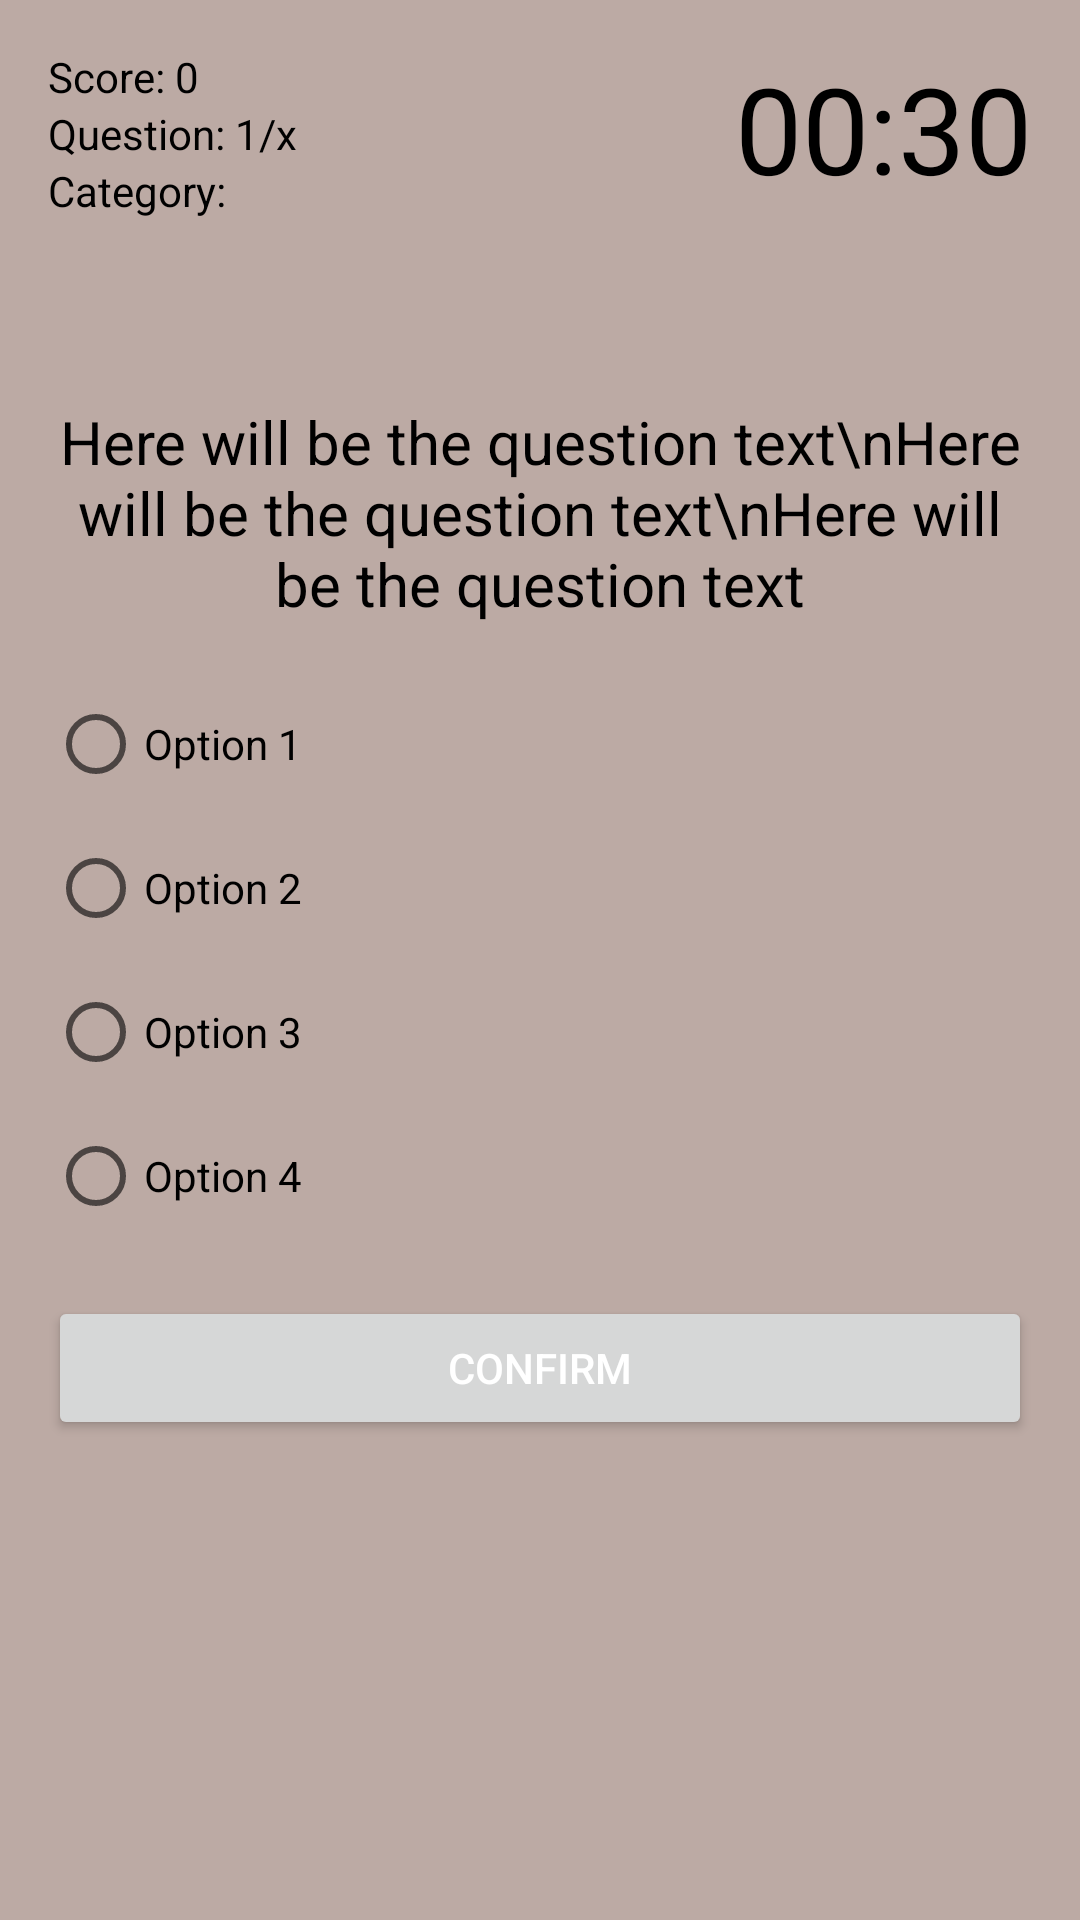

This screen was rendered from an Android layout file. Write that file and the resources it references.
<!-- AndroidManifest.xml: application theme Theme.EducationalITQuizApp -->
<!-- res/layout/activity_quiz.xml -->
<?xml version="1.0" encoding="utf-8"?>
<RelativeLayout xmlns:android="http://schemas.android.com/apk/res/android"
    xmlns:app="http://schemas.android.com/apk/res-auto"
    xmlns:tools="http://schemas.android.com/tools"
    android:layout_width="match_parent"
    android:layout_height="match_parent"
    android:background="@color/colorBackground"
    android:padding="16dp"
    tools:context=".QuizActivity">

    <TextView
        android:id="@+id/text_view_score"
        android:layout_width="wrap_content"
        android:layout_height="wrap_content"
        android:text="Score: 0"
        android:textColor="@android:color/black"
        android:freezesText="true"/>

    <TextView
        android:id="@+id/text_view_question_count"
        android:layout_width="wrap_content"
        android:layout_height="wrap_content"
        android:layout_below="@id/text_view_score"
        android:text="Question: 1/x"
        android:textColor="@android:color/black"
        android:freezesText="true"/>

    <TextView
        android:id="@+id/text_view_difficulty"
        android:layout_width="wrap_content"
        android:layout_height="wrap_content"
        android:layout_below="@id/text_view_question_count"
        android:text="Category: "
        android:textColor="@android:color/black"
        android:freezesText="true"/>

    <TextView
        android:id="@+id/text_view_countdown"
        android:layout_width="wrap_content"
        android:layout_height="wrap_content"
        android:layout_alignParentEnd="true"
        android:text="00:30"
        android:textColor="@android:color/black"
        android:textSize="40sp"
        android:freezesText="true"/>

    <TextView
        android:id="@+id/text_view_question"
        android:layout_width="match_parent"
        android:layout_height="wrap_content"
        android:layout_above="@id/radio_group"
        android:layout_marginBottom="16dp"
        android:text="Here will be the question text\nHere will be the question text\nHere will be the question text"
        android:textAlignment="center"
        android:textColor="@android:color/black"
        android:textSize="20sp" />

    <RadioGroup
        android:id="@+id/radio_group"
        android:layout_width="wrap_content"
        android:layout_height="wrap_content"
        android:layout_centerVertical="true">

        <RadioButton
            android:id="@+id/radio_button1"
            android:layout_width="wrap_content"
            android:layout_height="wrap_content"
            android:text="Option 1" />

        <RadioButton
            android:id="@+id/radio_button2"
            android:layout_width="wrap_content"
            android:layout_height="wrap_content"
            android:text="Option 2" />

        <RadioButton
            android:id="@+id/radio_button3"
            android:layout_width="wrap_content"
            android:layout_height="wrap_content"
            android:text="Option 3" />
        <RadioButton
            android:id="@+id/radio_button4"
            android:layout_width="wrap_content"
            android:layout_height="wrap_content"
            android:text="Option 4" />
    </RadioGroup>

    <Button
        android:id="@+id/button_confirm_next"
        android:layout_width="match_parent"
        android:layout_height="wrap_content"
        android:layout_below="@id/radio_group"
        android:layout_marginTop="16dp"
        android:text="Confirm"
        android:textColor="@android:color/white"/>
</RelativeLayout>
<!-- resources referenced by this layout -->
<resources>
  <color name="colorBackground">#BCAAA4</color>
  <style name="Theme.EducationalITQuizApp" parent="Theme.MaterialComponents.DayNight.DarkActionBar">
          
          <item name="colorPrimary">@color/colorPrimary</item>
          <item name="colorPrimaryVariant">@color/colorBackground</item>
          <item name="colorOnPrimary">@color/colorBackground</item>
          
          <item name="colorSecondary">@android:color/black</item>
          <item name="colorSecondaryVariant">@color/colorBackground</item>
          <item name="colorOnSecondary">@color/colorBackground</item>
          
          <item name="android:statusBarColor" tools:targetApi="l">?attr/colorAccent</item>
          
      </style>
  <color name="colorPrimary">#795548</color>
</resources>
